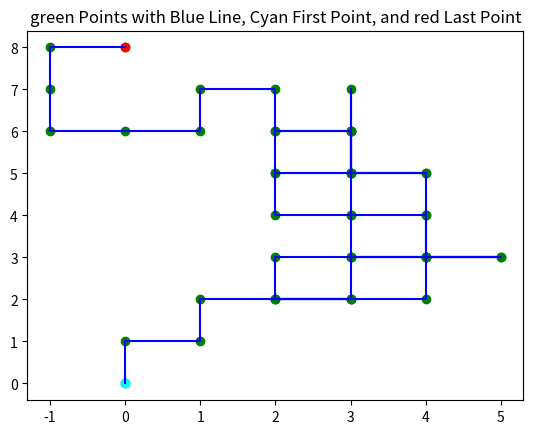

Recreate this plot in Python.
import numpy as np
import matplotlib.pyplot as plt
import random
# Random walk - Probability forward , backward , left , right = 40% 10% 25% 25%
random_walk_probabilities = [0.4, 0.1, 0.25, 0.25]

# calculate cumulative probabilities
cumulative_probabilities = [random_walk_probabilities[0]]
for i in range(1, len(random_walk_probabilities)):
    cumulative_probabilities.append(
        cumulative_probabilities[i-1] + random_walk_probabilities[i])

# generate random digit assignments
random_walk_random_digits = []
count = 0
for i in range(len(random_walk_probabilities)):
    random_walk_random_digits.append([])
    for j in range(int(random_walk_probabilities[i]*100)):
        random_walk_random_digits[i].append(count)
        count += 1


# for i in range(len(cumulative_probabilities)):
#     print(f"{cumulative_probabilities[i]:.2f}")

def randomwalk2D(n):
    n += 1
    x = np.zeros(n)
    y = np.zeros(n)

    for i in range(1, n):
        step = random.randint(0, 99)
        global direction

        # find direction from generated random num
        for j in range(len(random_walk_random_digits)):
            if step in random_walk_random_digits[j]:
                if j == 0:
                    direction = "forward"
                if j == 1:
                    direction = "backward"
                if j == 2:
                    direction = "left"
                if j == 3:
                    direction = "right"
                break

        # Move the object according to the direction
        if direction == "forward":
            x[i] = x[i - 1]
            y[i] = y[i - 1] + 1
        elif direction == "backward":
            x[i] = x[i - 1]
            y[i] = y[i - 1] - 1
        elif direction == "left":
            x[i] = x[i - 1] - 1
            y[i] = y[i - 1]
        elif direction == "right":
            x[i] = x[i - 1] + 1
            y[i] = y[i - 1]

    return x, y


x_data, y_data = randomwalk2D(50)


# create a scatter plot with red points
plt.scatter(x_data, y_data, color='green')
# create a line plot with blue lines connecting the points
plt.plot(x_data, y_data, color='blue')
# add the first point as a cyan point
plt.scatter(x_data[0], y_data[0], color='cyan')
# add the last point as a pink point
plt.scatter(x_data[-1], y_data[-1], color='red')
# set the x-tick and y-tick locations and labels to use integers
plt.xticks(np.arange(int(min(x_data)), int(max(x_data))+1, 1))
plt.yticks(np.arange(int(min(y_data)), int(max(y_data))+1, 1))
plt.title('green Points with Blue Line, Cyan First Point, and red Last Point')
plt.show()
